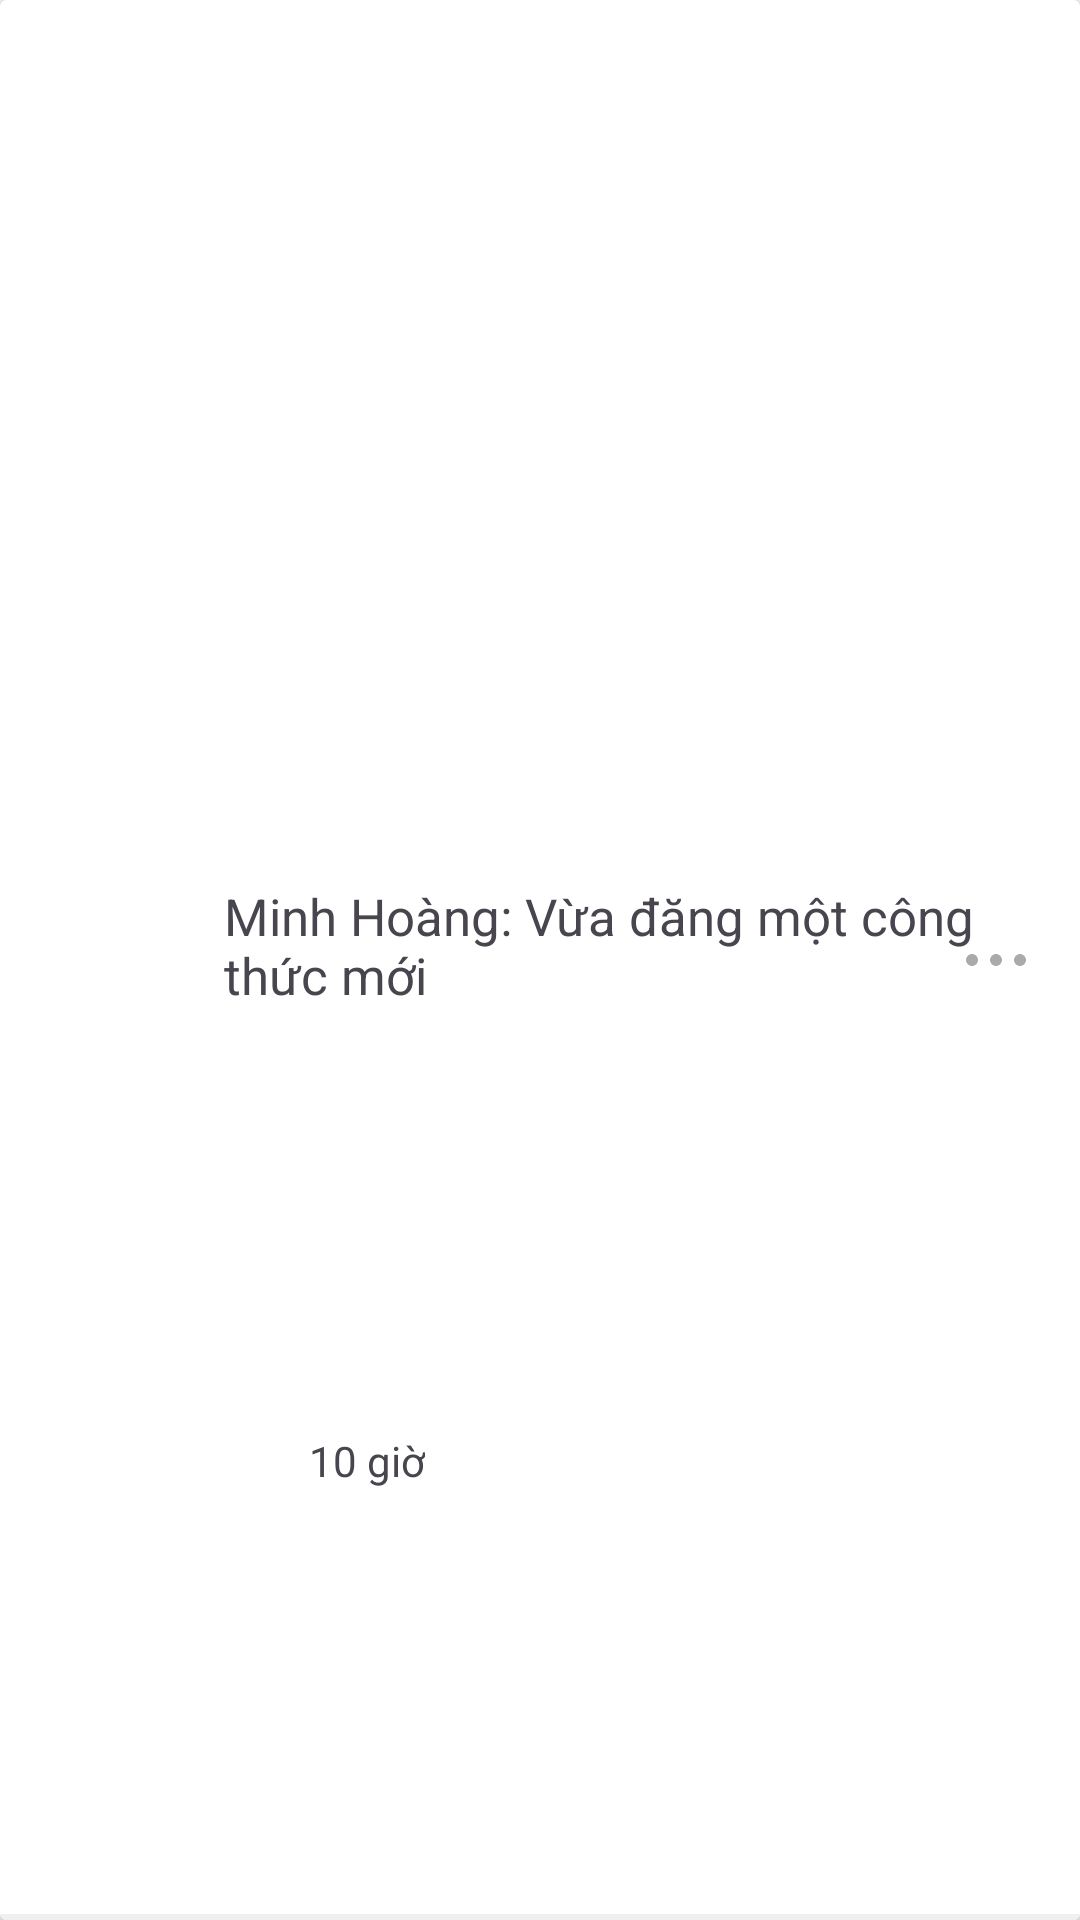

Here is an Android app screen rendered from its layout file. Give the layout XML and the strings, colors and styles it references.
<!-- AndroidManifest.xml: application theme Theme.BTL_FoodApp_2_7 -->
<!-- res/layout/view_notification.xml -->
<?xml version="1.0" encoding="utf-8"?>

<androidx.cardview.widget.CardView
    xmlns:android="http://schemas.android.com/apk/res/android"
    xmlns:app="http://schemas.android.com/apk/res-auto"
    xmlns:tools="http://schemas.android.com/tools"
    android:id="@+id/card_view_noti"
    android:layout_width="match_parent"
    android:layout_height="wrap_content">


    <androidx.constraintlayout.widget.ConstraintLayout
        android:layout_width="match_parent"
        android:layout_height="match_parent"
        android:padding="10dp">

        <ImageView
            android:id="@+id/avt_noti"
            android:layout_width="65dp"
            android:layout_height="65dp"
            android:layout_marginStart="8dp"
            app:layout_constraintBottom_toBottomOf="parent"
            app:layout_constraintStart_toStartOf="parent"
            app:layout_constraintTop_toTopOf="parent"
            app:srcCompat="@drawable/profile"
            tools:ignore="MissingConstraints" />

        <TextView
            android:id="@+id/text_noti"
            android:layout_width="280dp"
            android:layout_height="wrap_content"
            android:layout_marginStart="8dp"
            android:layout_marginEnd="8dp"
            android:layout_marginBottom="10dp"
            android:padding="12dp"
            android:text="Minh Hoàng: Vừa đăng một công thức mới"
            android:textSize="17dp"
            app:layout_constraintBottom_toBottomOf="parent"
            app:layout_constraintEnd_toStartOf="@+id/imageView15"
            app:layout_constraintStart_toEndOf="@+id/avt_noti"
            app:layout_constraintTop_toTopOf="parent" />

        <ImageView
            android:id="@+id/imageView15"
            android:layout_width="20dp"
            android:layout_height="20dp"
            android:layout_marginEnd="8dp"
            app:layout_constraintBottom_toBottomOf="parent"
            app:layout_constraintEnd_toEndOf="parent"
            app:layout_constraintTop_toTopOf="parent"
            app:srcCompat="@drawable/ic_dangbai_bacham" />

        <TextView
            android:id="@+id/time_noti"
            android:layout_width="wrap_content"
            android:layout_height="wrap_content"
            android:layout_marginStart="20dp"
            android:layout_marginBottom="5dp"
            android:text="10 giờ"
            app:layout_constraintBottom_toBottomOf="parent"
            app:layout_constraintStart_toEndOf="@+id/avt_noti"
            app:layout_constraintTop_toBottomOf="@+id/text_noti" />


    </androidx.constraintlayout.widget.ConstraintLayout>

    <View
        android:id="@+id/view"
        android:layout_width="wrap_content"
        android:layout_height="2sp"
        android:layout_gravity="bottom"
        android:background="#F0F0F0"
        app:layout_constraintTop_toBottomOf="parent"
        tools:ignore="MissingConstraints"
        tools:layout_editor_absoluteX="10dp" />
</androidx.cardview.widget.CardView>
<!-- resources referenced by this layout -->
<resources>
  <!-- drawable ic_dangbai_bacham (drawable) -->
  <vector xmlns:android="http://schemas.android.com/apk/res/android"
      android:width="512dp"
      android:height="512dp"
      android:viewportWidth="512"
      android:viewportHeight="512">
    <path
        android:pathData="M38.1,206.6c-21.6,5.8 -38.1,27.1 -38.1,49.4 0,17.7 11.3,36.6 26.9,44.9 20,10.6 44.1,7.1 59.9,-8.7 10.4,-10.4 15.2,-21.9 15.2,-36.2 0,-14.3 -4.8,-25.8 -15.2,-36.2 -12.5,-12.5 -31.8,-17.8 -48.7,-13.2z"
        android:fillColor="#ABAAAA"
        android:strokeColor="#00000000"/>
    <path
        android:pathData="M243.3,206.5c-17.9,4.8 -32.1,19.3 -36.8,37.2 -6.9,26.6 10,54.7 37.2,61.8 26.6,6.9 54.7,-10 61.8,-37.2 6.9,-26.6 -10,-54.7 -37.2,-61.8 -7.1,-1.9 -18.1,-1.8 -25,-0z"
        android:fillColor="#ABAAAA"
        android:strokeColor="#00000000"/>
    <path
        android:pathData="M448.5,206.4c-17.1,4.3 -32.6,19.5 -37,36.3 -4.6,17.8 0.5,36.3 13.7,49.5 24.4,24.4 65.7,17.5 81,-13.4 7.8,-15.7 7.8,-29.9 0,-45.6 -10.4,-21.1 -34.9,-32.5 -57.7,-26.8z"
        android:fillColor="#ABAAAA"
        android:strokeColor="#00000000"/>
  </vector>
  <style name="Theme.BTL_FoodApp_2_7" parent="Base.Theme.BTL_FoodApp_2_7" />
  <style name="Base.Theme.BTL_FoodApp_2_7" parent="Theme.Material3.DayNight.NoActionBar">
          
          <item name="colorPrimary">#ff5e00</item>
          <item name="colorPrimaryVariant">#ff5e00</item>
          <item name="colorOnPrimary">@color/white</item>
  
  
          <item name="android:windowActivityTransitions">true</item>
  
  
      </style>
  <color name="white">#FFFFFFFF</color>
</resources>
